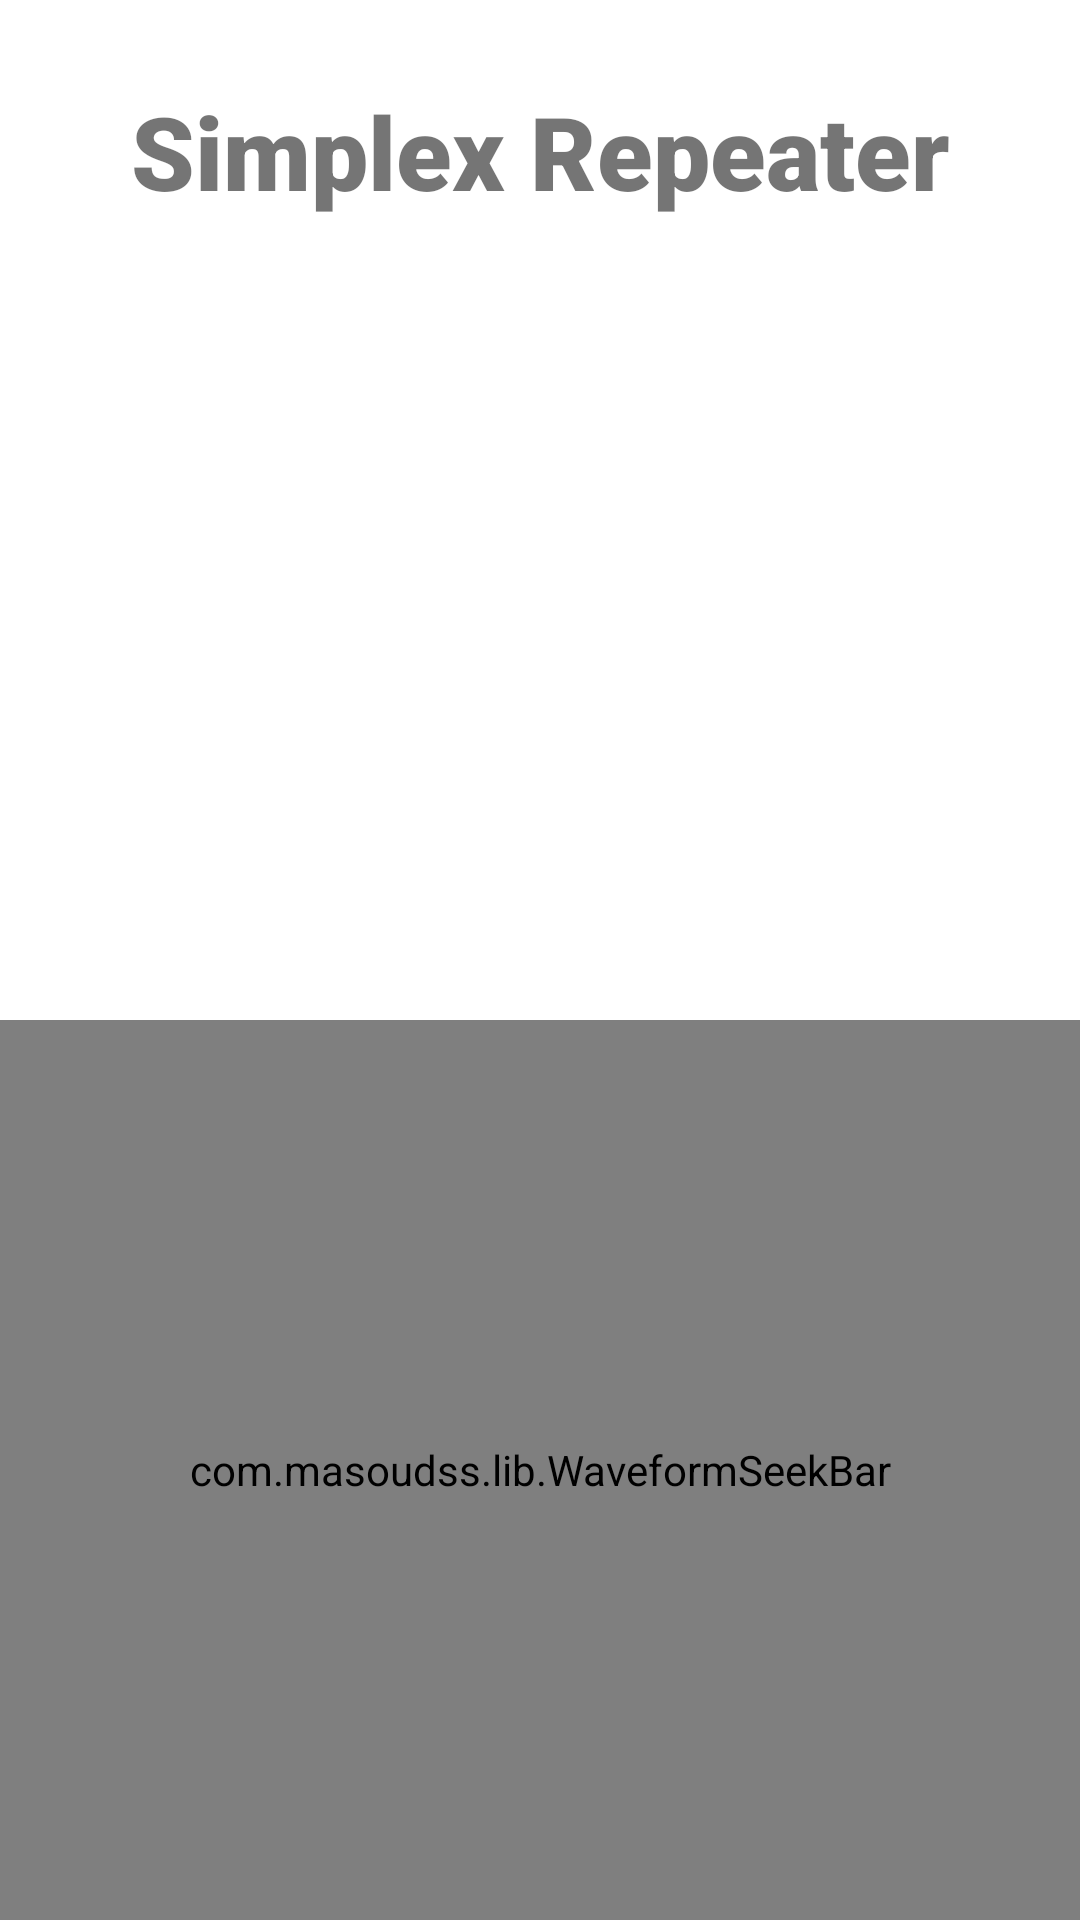

Produce the Android XML layout that renders to this screen, including the resource entries it uses.
<!-- AndroidManifest.xml: application theme Theme.SimplexReceiver -->
<!-- res/layout/activity_main.xml -->
<?xml version="1.0" encoding="utf-8"?>
<androidx.constraintlayout.widget.ConstraintLayout xmlns:android="http://schemas.android.com/apk/res/android"
    xmlns:app="http://schemas.android.com/apk/res-auto"
    xmlns:tools="http://schemas.android.com/tools"
    android:layout_width="match_parent"
    android:layout_height="match_parent"
    tools:context=".MainActivity">

    <TextView
        android:id="@+id/simplex_title"
        android:layout_width="wrap_content"
        android:layout_height="wrap_content"
        android:layout_marginTop="32dp"
        android:fontFamily="sans-serif-black"
        android:includeFontPadding="false"
        android:text="@string/simplex_title"
        android:textSize="34sp"
        app:layout_constraintEnd_toEndOf="parent"
        app:layout_constraintStart_toStartOf="parent"
        app:layout_constraintTop_toTopOf="parent" />

    <com.masoudss.lib.WaveformSeekBar
        android:id="@+id/waveform_seekbar"
        android:layout_width="match_parent"
        android:layout_height="300dp"
        app:layout_constraintBottom_toBottomOf="parent"
        app:layout_constraintEnd_toEndOf="parent"
        app:layout_constraintStart_toStartOf="parent"
        app:marker_color="@color/teal_200"
        app:marker_text_color="@color/black"
        app:marker_text_padding="2dp"
        app:marker_text_size="12dp"
        app:marker_width="1dp"
        app:wave_background_color="@color/teal_200"
        app:wave_corner_radius="2dp"
        app:wave_gap="2dp"
        app:wave_gravity="bottom"
        app:wave_max_progress="0"
        app:wave_min_height="5dp"
        app:wave_padding_Bottom="0dp"
        app:wave_padding_left="2dp"
        app:wave_padding_right="2dp"
        app:wave_padding_top="2dp"
        app:wave_progress="0"
        app:wave_visible_progress="0"
        app:wave_width="5dp" />

    <TextView
        android:id="@+id/noiseLevel"
        android:layout_width="wrap_content"
        android:layout_height="wrap_content"
        android:layout_marginTop="15dp"
        android:textSize="24sp"
        app:layout_constraintEnd_toEndOf="parent"
        app:layout_constraintStart_toStartOf="parent"
        app:layout_constraintTop_toBottomOf="@+id/simplex_title" />

    <ImageView
        android:id="@+id/settings"
        android:layout_width="48dp"
        android:layout_height="48dp"
        android:layout_marginTop="15dp"
        app:layout_constraintEnd_toEndOf="parent"
        app:layout_constraintStart_toStartOf="parent"
        app:layout_constraintTop_toBottomOf="@+id/noiseLevel"
        app:srcCompat="@drawable/ic_settings" />
</androidx.constraintlayout.widget.ConstraintLayout>
<!-- resources referenced by this layout -->
<resources>
  <string name="simplex_title">Simplex Repeater</string>
  <style name="Theme.SimplexReceiver" parent="Theme.MaterialComponents.DayNight.NoActionBar">
          
          <item name="colorPrimary">@color/purple_500</item>
          <item name="colorPrimaryVariant">@color/purple_700</item>
          <item name="colorOnPrimary">@color/white</item>
          
          <item name="colorSecondary">@color/teal_200</item>
          <item name="colorSecondaryVariant">@color/teal_700</item>
          <item name="colorOnSecondary">@color/black</item>
          
          <item name="android:statusBarColor" tools:targetApi="l">?attr/colorPrimaryVariant</item>
          
      </style>
  <!-- not gathered from this repository: default colours our renderer supplied (Android Studio template values) -->
  <color name="purple_500">#FF6200EE</color>
  <color name="purple_700">#FF3700B3</color>
  <color name="teal_200">#FF03DAC5</color>
  <color name="teal_700">#FF018786</color>
  <color name="black">#FF000000</color>
  <color name="white">#FFFFFFFF</color>
</resources>
